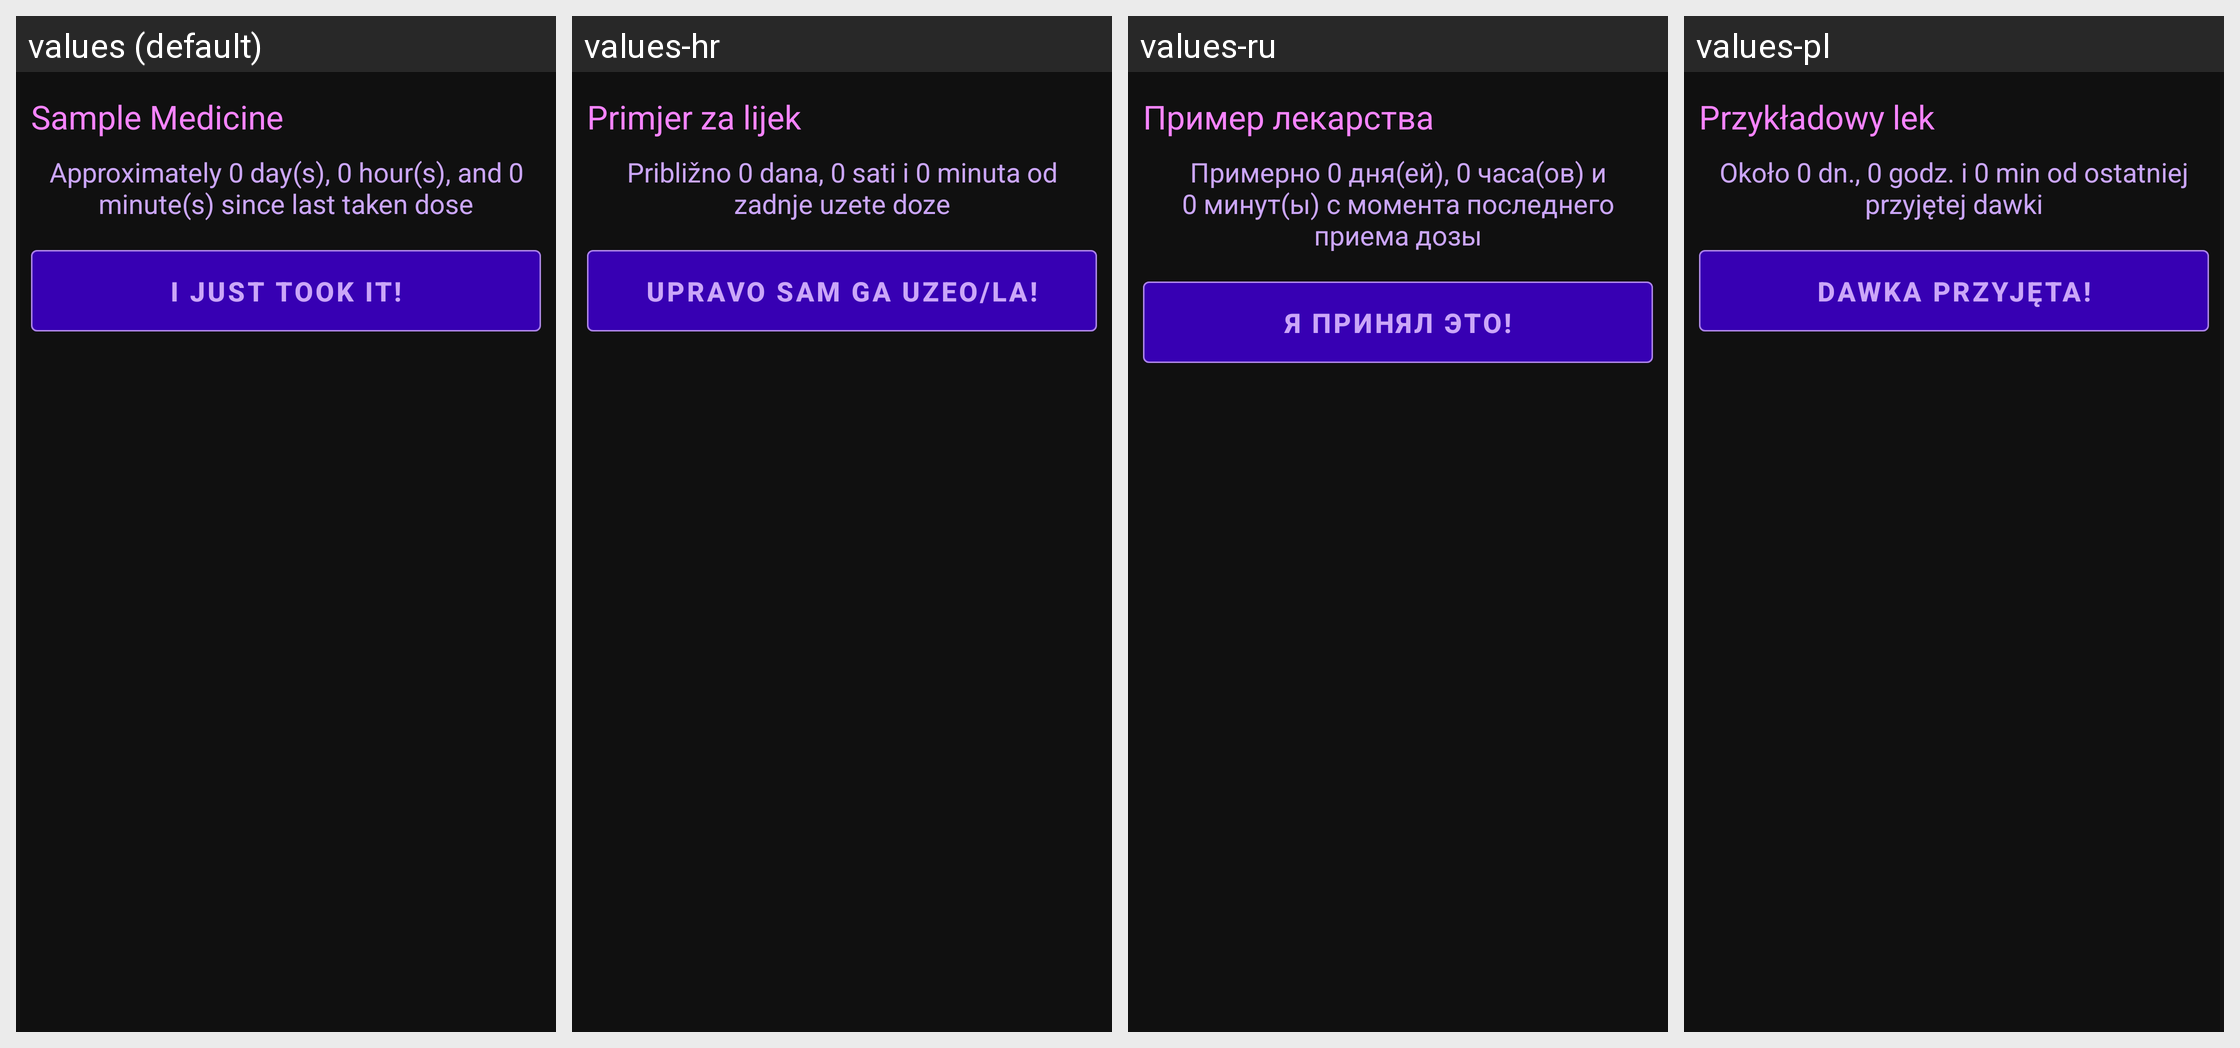

For this localized Android screen grid, give each drawn string resource with its value in every locale shown.
Android screen res/layout/simple_single_med_widget.xml rendered under 4 locales, left to right: values (default), values-hr, values-ru, values-pl. Device: Nexus 5 (rendered at 1080×1920; each locale shown at half size, 540×960, under a caption strip naming it); theme Theme.DidITakeMyMeds.Light.
Other locales in the repository, not shown: values-ar, values-da, values-fi, values-in, values-sv, values-ta.
Strings drawn on this screen, with the default value and each locale's value (text and hints the layout hard-codes, and strings that could not be matched under every locale, appear in the picture but are not listed):

sample_medicine
  values: Sample Medicine
  values-hr: Primjer za lijek
  values-ru: Пример лекарства
  values-pl: Przykładowy lek

time_since_dose_sample
  values: Approximately 0 day(s), 0 hour(s), and 0 minute(s) since last taken dose
  values-hr: Približno 0 dana, 0 sati i 0 minuta od zadnje uzete doze
  values-ru: Примерно 0 дня(ей), 0 часа(ов) и 0 минут(ы) с момента последнего приема дозы
  values-pl: Około 0 dn., 0 godz. i 0 min od ostatniej przyjętej dawki

i_just_took_it
  values: I just took it!
  values-hr: Upravo sam ga uzeo/la!
  values-ru: Я принял это!
  values-pl: Dawka przyjęta!
